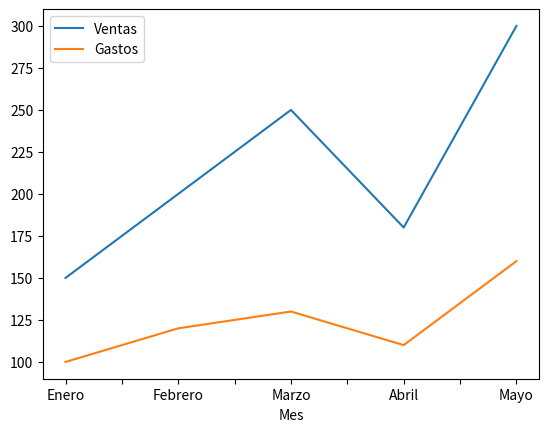

Write Python code to recreate this figure.
import pandas as pd
import matplotlib.pyplot as plt

data = {
    'Mes': ['Enero', 'Febrero', 'Marzo', 'Abril', 'Mayo'],
    'Ventas': [150, 200, 250, 180, 300],
    'Gastos': [100, 120, 130, 110, 160]
}
df = pd.DataFrame(data)

#df.plot(kind='line')

#df.plot(kind='line', x='Mes', y='Gastos')
df.plot(kind='line', x='Mes', y=['Ventas', 'Gastos'])

plt.show()
